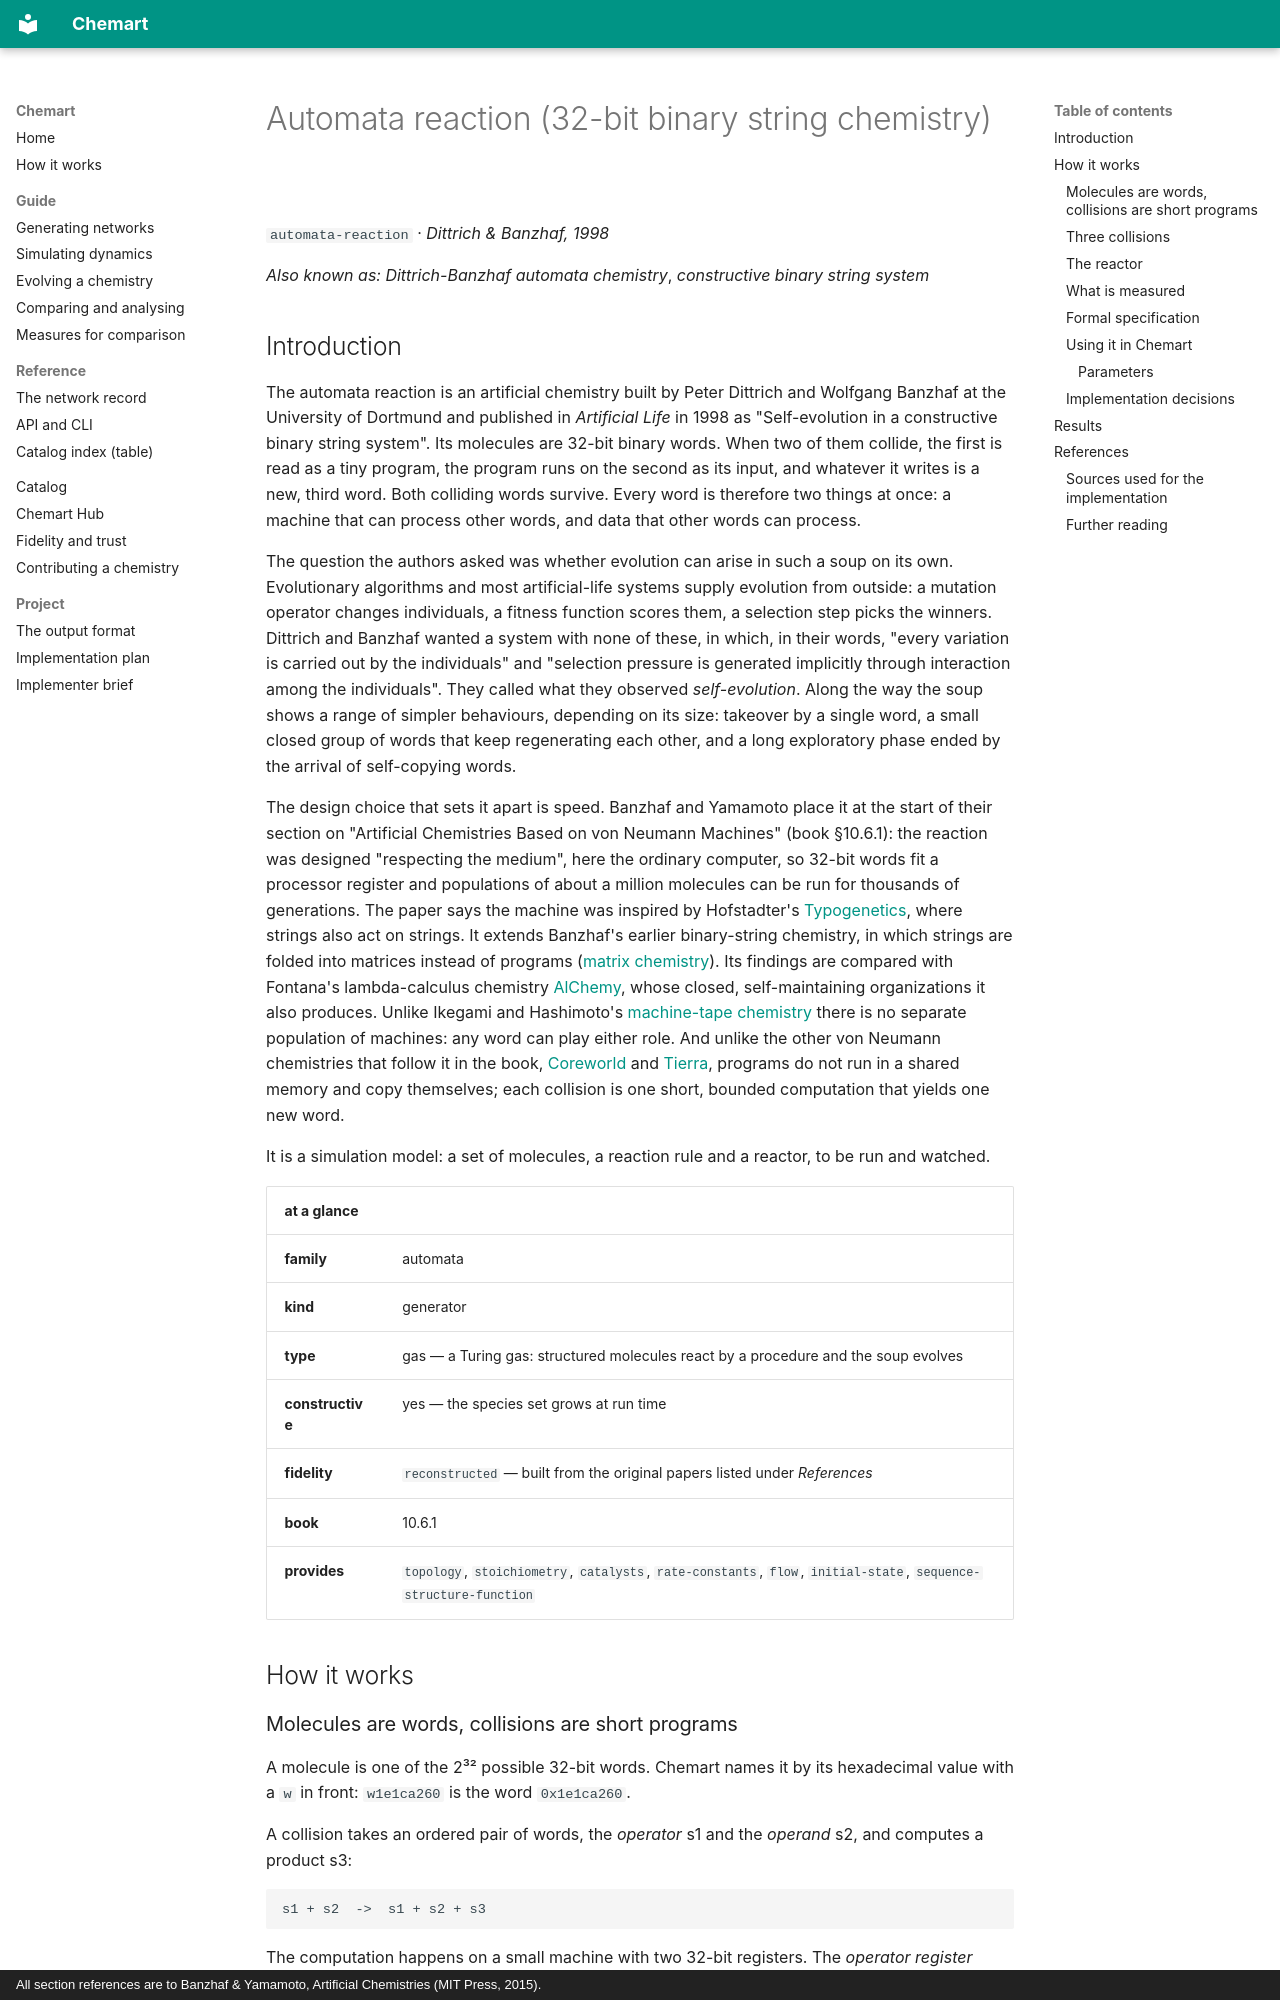

repository: MarcoTuc/Chemart · page: catalog/automata-reaction/index.html · generator: mkdocs · copyright: All section references are to Banzhaf & Yamamoto, Artificial Chemistries (MIT Press, 2015).

<!-- Generated by tools/gen_catalog_pages.py from catalog/chemistries/automata-reaction.yaml and catalog/explainers/automata-reaction.md. Edit those, not this file. -->

# Automata reaction (32-bit binary string chemistry)

`automata-reaction` · *Dittrich & Banzhaf, 1998*

*Also known as:* *Dittrich-Banzhaf automata chemistry*, *constructive binary string system*

## Introduction

The automata reaction is an artificial chemistry built by Peter Dittrich and
Wolfgang Banzhaf at the University of Dortmund and published in *Artificial
Life* in 1998 as "Self-evolution in a constructive binary string system". Its
molecules are 32-bit binary words. When two of them collide, the first is read
as a tiny program, the program runs on the second as its input, and whatever it
writes is a new, third word. Both colliding words survive. Every word is
therefore two things at once: a machine that can process other words, and data
that other words can process.

The question the authors asked was whether evolution can arise in such a soup
on its own. Evolutionary algorithms and most artificial-life systems supply
evolution from outside: a mutation operator changes individuals, a fitness
function scores them, a selection step picks the winners. Dittrich and Banzhaf
wanted a system with none of these, in which, in their words, "every variation
is carried out by the individuals" and "selection pressure is generated
implicitly through interaction among the individuals". They called what they
observed *self-evolution*. Along the way the soup shows a range of simpler
behaviours, depending on its size: takeover by a single word, a small closed
group of words that keep regenerating each other, and a long exploratory phase
ended by the arrival of self-copying words.

The design choice that sets it apart is speed. Banzhaf and Yamamoto place it at
the start of their section on "Artificial Chemistries Based on von Neumann
Machines" (book §10.6.1): the reaction was designed "respecting the medium",
here the ordinary computer, so 32-bit words fit a processor register and
populations of about a million molecules can be run for thousands of
generations. The paper says the machine was inspired by Hofstadter's
[Typogenetics](typogenetics.md), where strings also act on strings. It extends
Banzhaf's earlier binary-string chemistry, in which strings are folded into
matrices instead of programs ([matrix chemistry](matrix-chemistry.md)). Its
findings are compared with Fontana's lambda-calculus chemistry
[AlChemy](alchemy.md), whose closed, self-maintaining organizations it also
produces. Unlike Ikegami and Hashimoto's [machine-tape chemistry](ikegami-hashimoto.md)
there is no separate population of machines: any word can play either role.
And unlike the other von Neumann chemistries that follow it in the book,
[Coreworld](coreworld.md) and [Tierra](tierra.md), programs do not run in a
shared memory and copy themselves; each collision is one short, bounded
computation that yields one new word.

It is a simulation model: a set of molecules, a reaction rule and a reactor, to
be run and watched.

| at a glance | |
|---|---|
| **family** | automata |
| **kind** | generator |
| **type** | gas — a Turing gas: structured molecules react by a procedure and the soup evolves |
| **constructive** | yes — the species set grows at run time |
| **fidelity** | `reconstructed` — built from the original papers listed under *References* |
| **book** | 10.6.1 |
| **provides** | `topology`, `stoichiometry`, `catalysts`, `rate-constants`, `flow`, `initial-state`, `sequence-structure-function` |

## How it works
